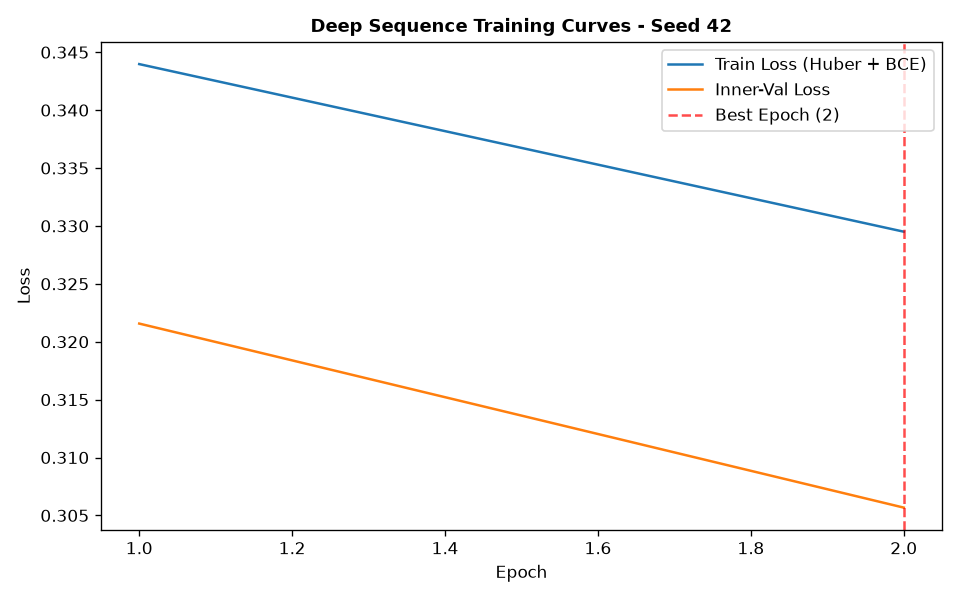

Values plotted in this chart, from the file beside it:
epoch, train_loss, train_ret_loss, train_dir_loss, val_loss, val_ret_loss, val_dir_loss, lr
1, 0.344, 0.001822, 0.6843, 0.3216, 0.0006648, 0.6418, 0.001
2, 0.3295, 0.001249, 0.6565, 0.3057, 0.0006259, 0.6101, 0.001
